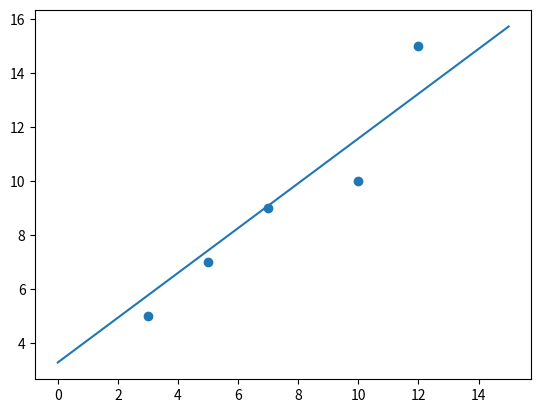

Recreate this plot in Python.
import numpy as np
import matplotlib.pyplot as plt


class LinearRegression :
    def __init__(self, lr = 0.01 , n = 1000):
        self.lr = lr
        self.n = n
        self.weight = 10
        self.bias = 10

    def fit_model (self, x , y):

        X= np.array(x)
        Y= np.array(y)
        if X.shape != Y.shape :
            return "data points missing for some values"

        i = 0
        while ( i < self.n):
            Y_predicted = X * self.weight + self.bias
            der_weights = sum(2 * X * (Y_predicted - Y)) / X.shape[0]
            der_bias = sum(2 * (Y_predicted - Y)) / X.shape[0]

            self.weight = self.weight - self.lr * der_weights
            self.bias = self.bias - self.lr * der_bias

            i+=1

        return float(self.weight) , float(self.bias)
    def predict(self, x):
        if ( self.weight != None and self.bias != None) :
            return  self.weight*x + self.bias

model1 = LinearRegression(0.001 , 5000)
data = [ [3,5,7,10,12] , [5,7,9,10,15]]
slope , intercept = model1.fit_model(*data)
print(model1.predict(6))

x = np.linspace(0, 15, 100)

# Calculate corresponding y-values using the slope-intercept form
y = slope * x + intercept

plt.plot(x, y, label=f'y = {slope}x + {intercept}')
plt.scatter(*data )
plt.show()
